The GitHub repository Poilik/50.039-Deep-Learning-Butterfly-Classification contains a labelled image folder "final_dataset" with 2 categories: non-hybrid, hybrid. Examples follow, each with its label.

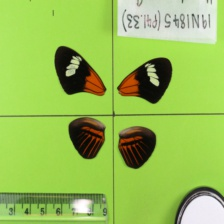
Label: non-hybrid

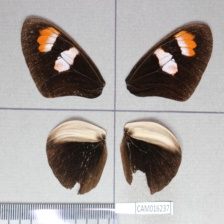
Label: hybrid

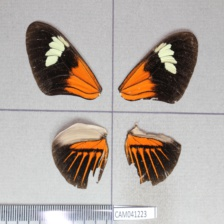
Label: non-hybrid

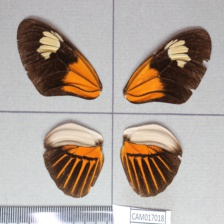
Label: hybrid

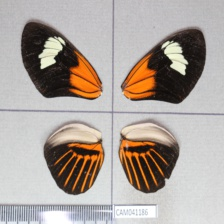
Label: non-hybrid

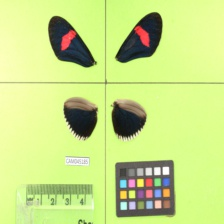
Label: non-hybrid
